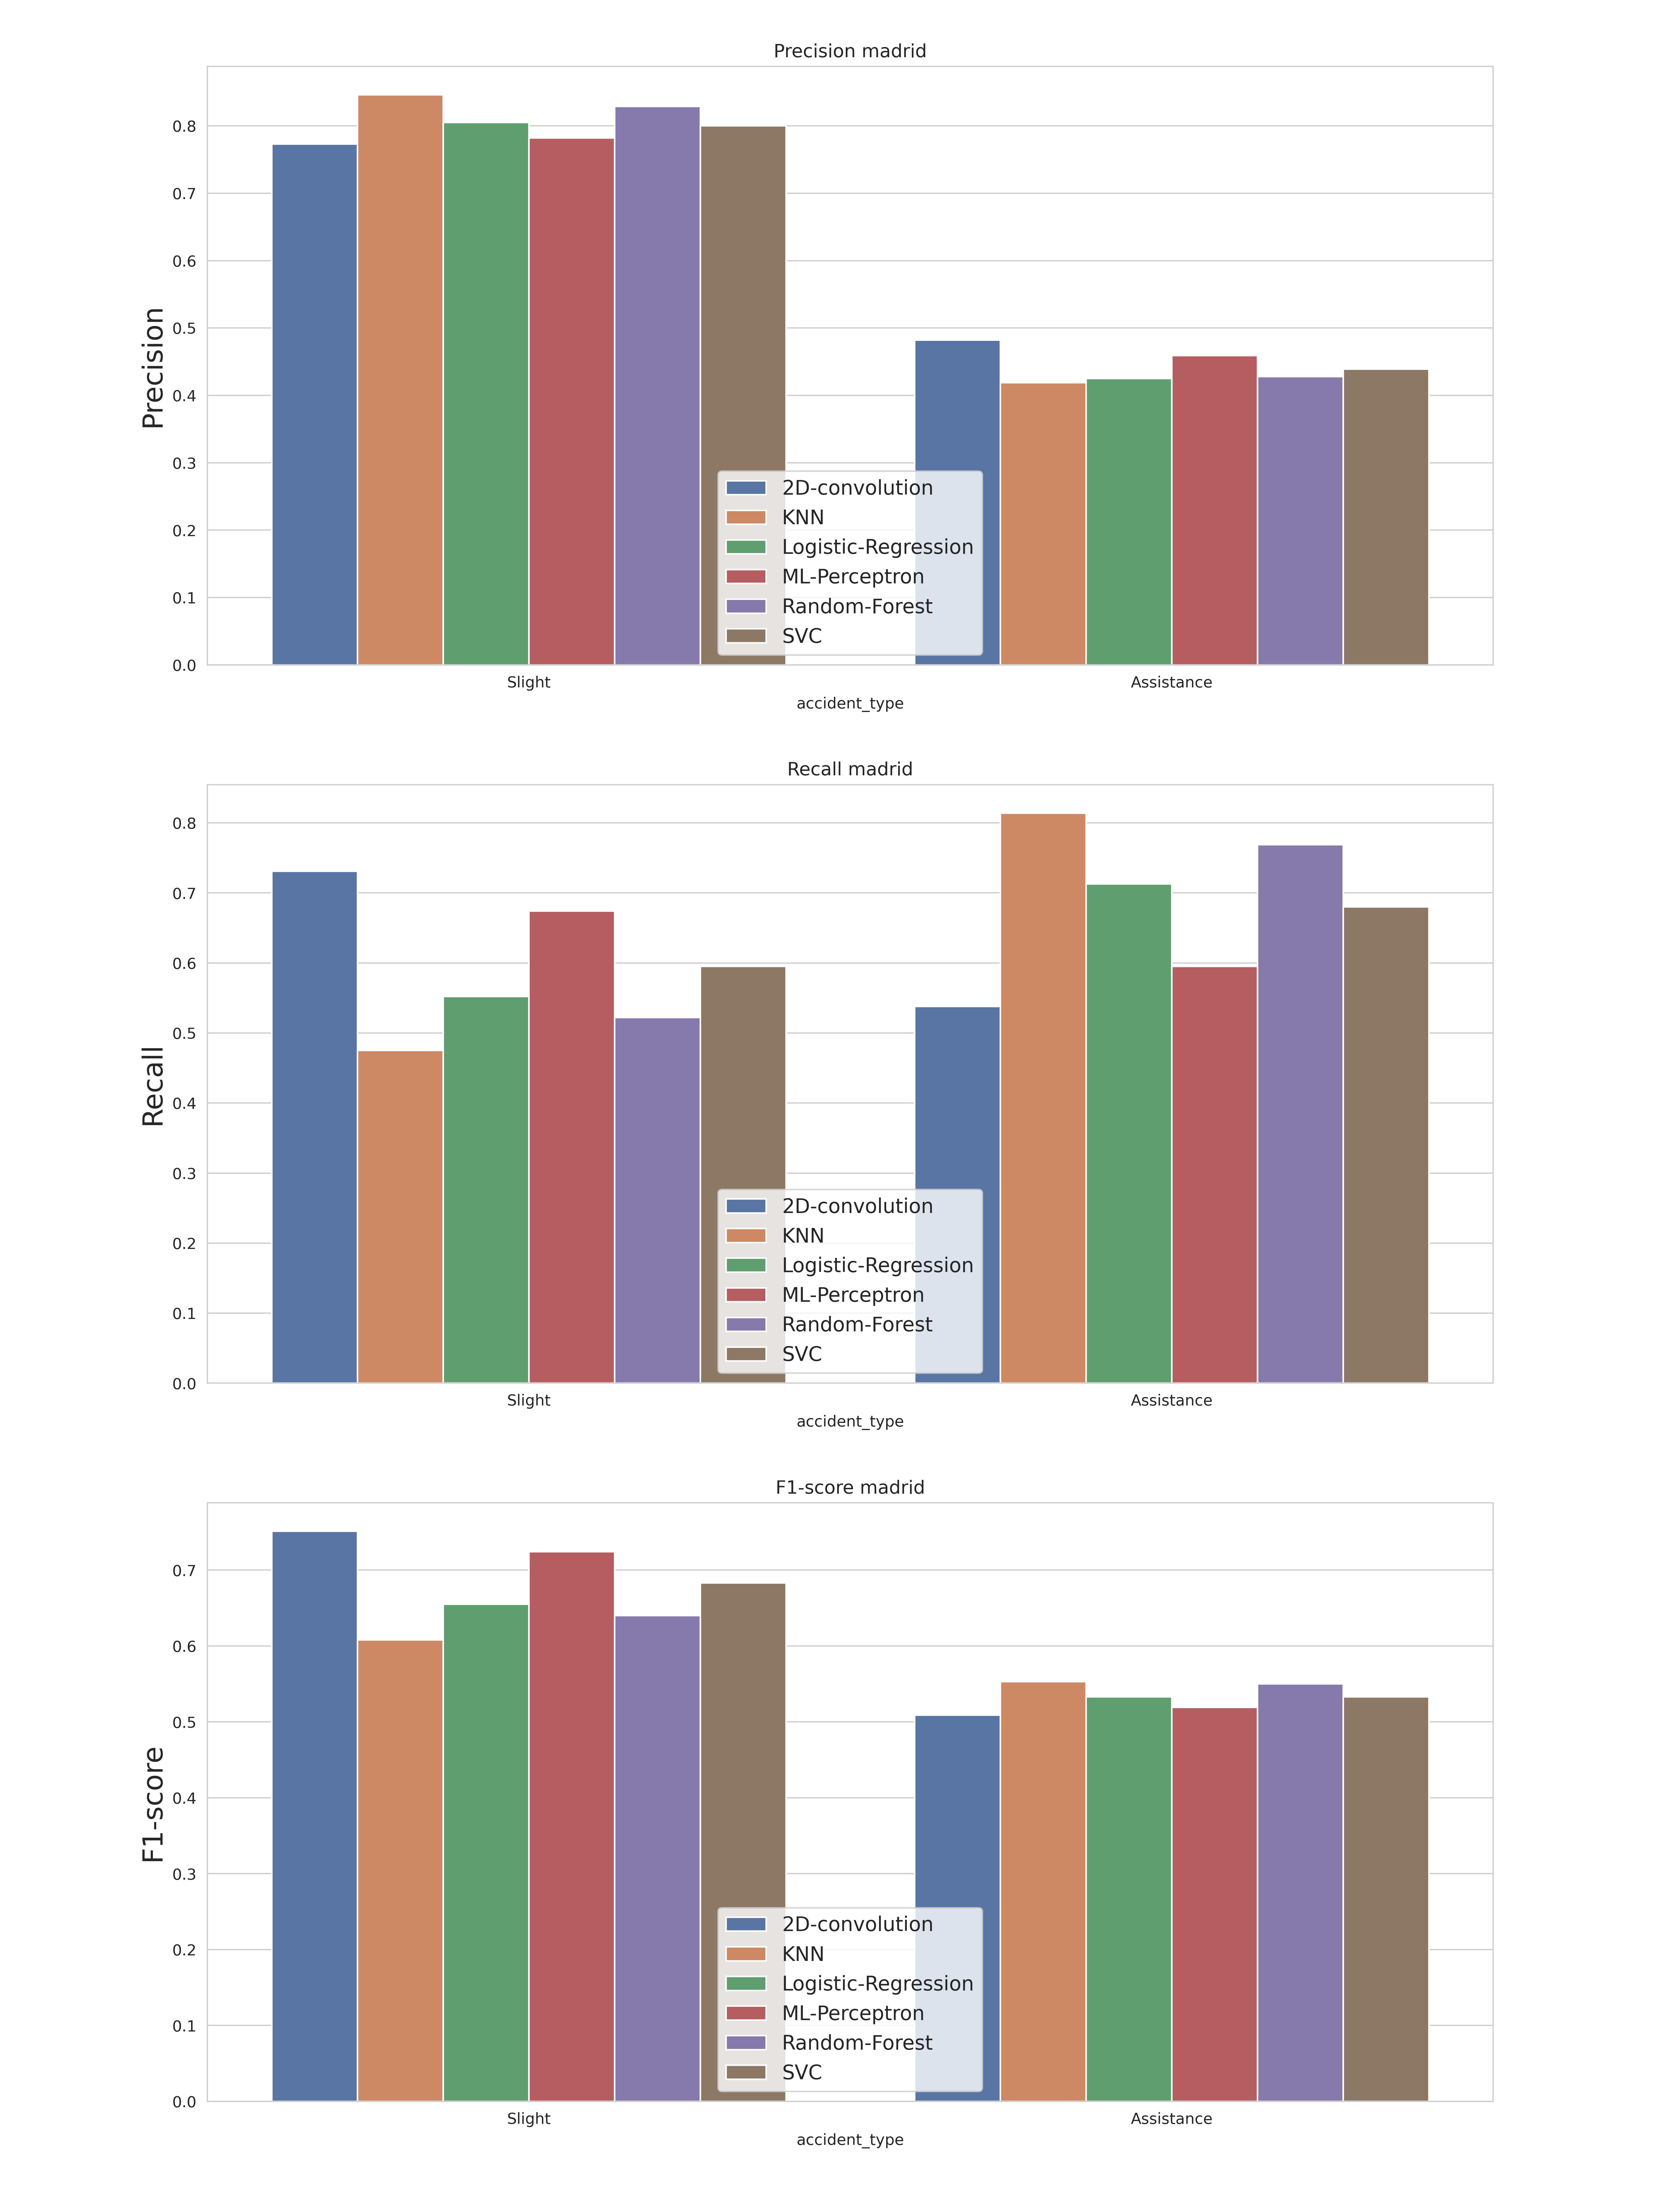

Values plotted in this chart, from the file beside it:
, accident_type, c_m, split, city, model, precision, recall, f1-score, support
Slight, Slight, madrid_2D-convolution, test, madrid, 2D-convolution, 0.773, 0.731, 0.751, 531.0
Assistance, Assistance, madrid_2D-convolution, test, madrid, 2D-convolution, 0.482, 0.538, 0.509, 247.0
accuracy, accuracy, madrid_2D-convolution, test, madrid, 2D-convolution, 0.67, 0.67, 0.67, 0.67
macro avg, macro avg, madrid_2D-convolution, test, madrid, 2D-convolution, 0.627, 0.635, 0.63, 778.0
weighted avg, weighted avg, madrid_2D-convolution, test, madrid, 2D-convolution, 0.681, 0.67, 0.674, 778.0
Slight, Slight, madrid_KNN, test, madrid, KNN, 0.846, 0.475, 0.608, 531.0
Assistance, Assistance, madrid_KNN, test, madrid, KNN, 0.419, 0.814, 0.553, 247.0
accuracy, accuracy, madrid_KNN, test, madrid, KNN, 0.582, 0.582, 0.582, 0.582
macro avg, macro avg, madrid_KNN, test, madrid, KNN, 0.632, 0.644, 0.58, 778.0
weighted avg, weighted avg, madrid_KNN, test, madrid, KNN, 0.71, 0.582, 0.59, 778.0
Slight, Slight, madrid_Logistic-Regression, test, madrid, Logistic-Regression, 0.805, 0.552, 0.655, 531.0
Assistance, Assistance, madrid_Logistic-Regression, test, madrid, Logistic-Regression, 0.425, 0.713, 0.533, 247.0
accuracy, accuracy, madrid_Logistic-Regression, test, madrid, Logistic-Regression, 0.603, 0.603, 0.603, 0.603
macro avg, macro avg, madrid_Logistic-Regression, test, madrid, Logistic-Regression, 0.615, 0.632, 0.594, 778.0
weighted avg, weighted avg, madrid_Logistic-Regression, test, madrid, Logistic-Regression, 0.684, 0.603, 0.616, 778.0
Slight, Slight, madrid_Logistic-Regression, test, madrid, Logistic-Regression, 0.805, 0.552, 0.655, 531.0
Assistance, Assistance, madrid_Logistic-Regression, test, madrid, Logistic-Regression, 0.425, 0.713, 0.533, 247.0
accuracy, accuracy, madrid_Logistic-Regression, test, madrid, Logistic-Regression, 0.603, 0.603, 0.603, 0.603
macro avg, macro avg, madrid_Logistic-Regression, test, madrid, Logistic-Regression, 0.615, 0.632, 0.594, 778.0
weighted avg, weighted avg, madrid_Logistic-Regression, test, madrid, Logistic-Regression, 0.684, 0.603, 0.616, 778.0
Slight, Slight, madrid_ML-Perceptron, test, madrid, ML-Perceptron, 0.782, 0.674, 0.724, 531.0
Assistance, Assistance, madrid_ML-Perceptron, test, madrid, ML-Perceptron, 0.459, 0.595, 0.519, 247.0
accuracy, accuracy, madrid_ML-Perceptron, test, madrid, ML-Perceptron, 0.649, 0.649, 0.649, 0.649
macro avg, macro avg, madrid_ML-Perceptron, test, madrid, ML-Perceptron, 0.621, 0.635, 0.621, 778.0
weighted avg, weighted avg, madrid_ML-Perceptron, test, madrid, ML-Perceptron, 0.679, 0.649, 0.659, 778.0
Slight, Slight, madrid_Random-Forest, test, madrid, Random-Forest, 0.829, 0.522, 0.64, 531.0
Assistance, Assistance, madrid_Random-Forest, test, madrid, Random-Forest, 0.428, 0.769, 0.55, 247.0
accuracy, accuracy, madrid_Random-Forest, test, madrid, Random-Forest, 0.6, 0.6, 0.6, 0.6
macro avg, macro avg, madrid_Random-Forest, test, madrid, Random-Forest, 0.629, 0.645, 0.595, 778.0
weighted avg, weighted avg, madrid_Random-Forest, test, madrid, Random-Forest, 0.702, 0.6, 0.612, 778.0
Slight, Slight, madrid_SVC, test, madrid, SVC, 0.8, 0.595, 0.683, 531.0
Assistance, Assistance, madrid_SVC, test, madrid, SVC, 0.439, 0.68, 0.533, 247.0
accuracy, accuracy, madrid_SVC, test, madrid, SVC, 0.622, 0.622, 0.622, 0.622
macro avg, macro avg, madrid_SVC, test, madrid, SVC, 0.619, 0.638, 0.608, 778.0
weighted avg, weighted avg, madrid_SVC, test, madrid, SVC, 0.685, 0.622, 0.635, 778.0
